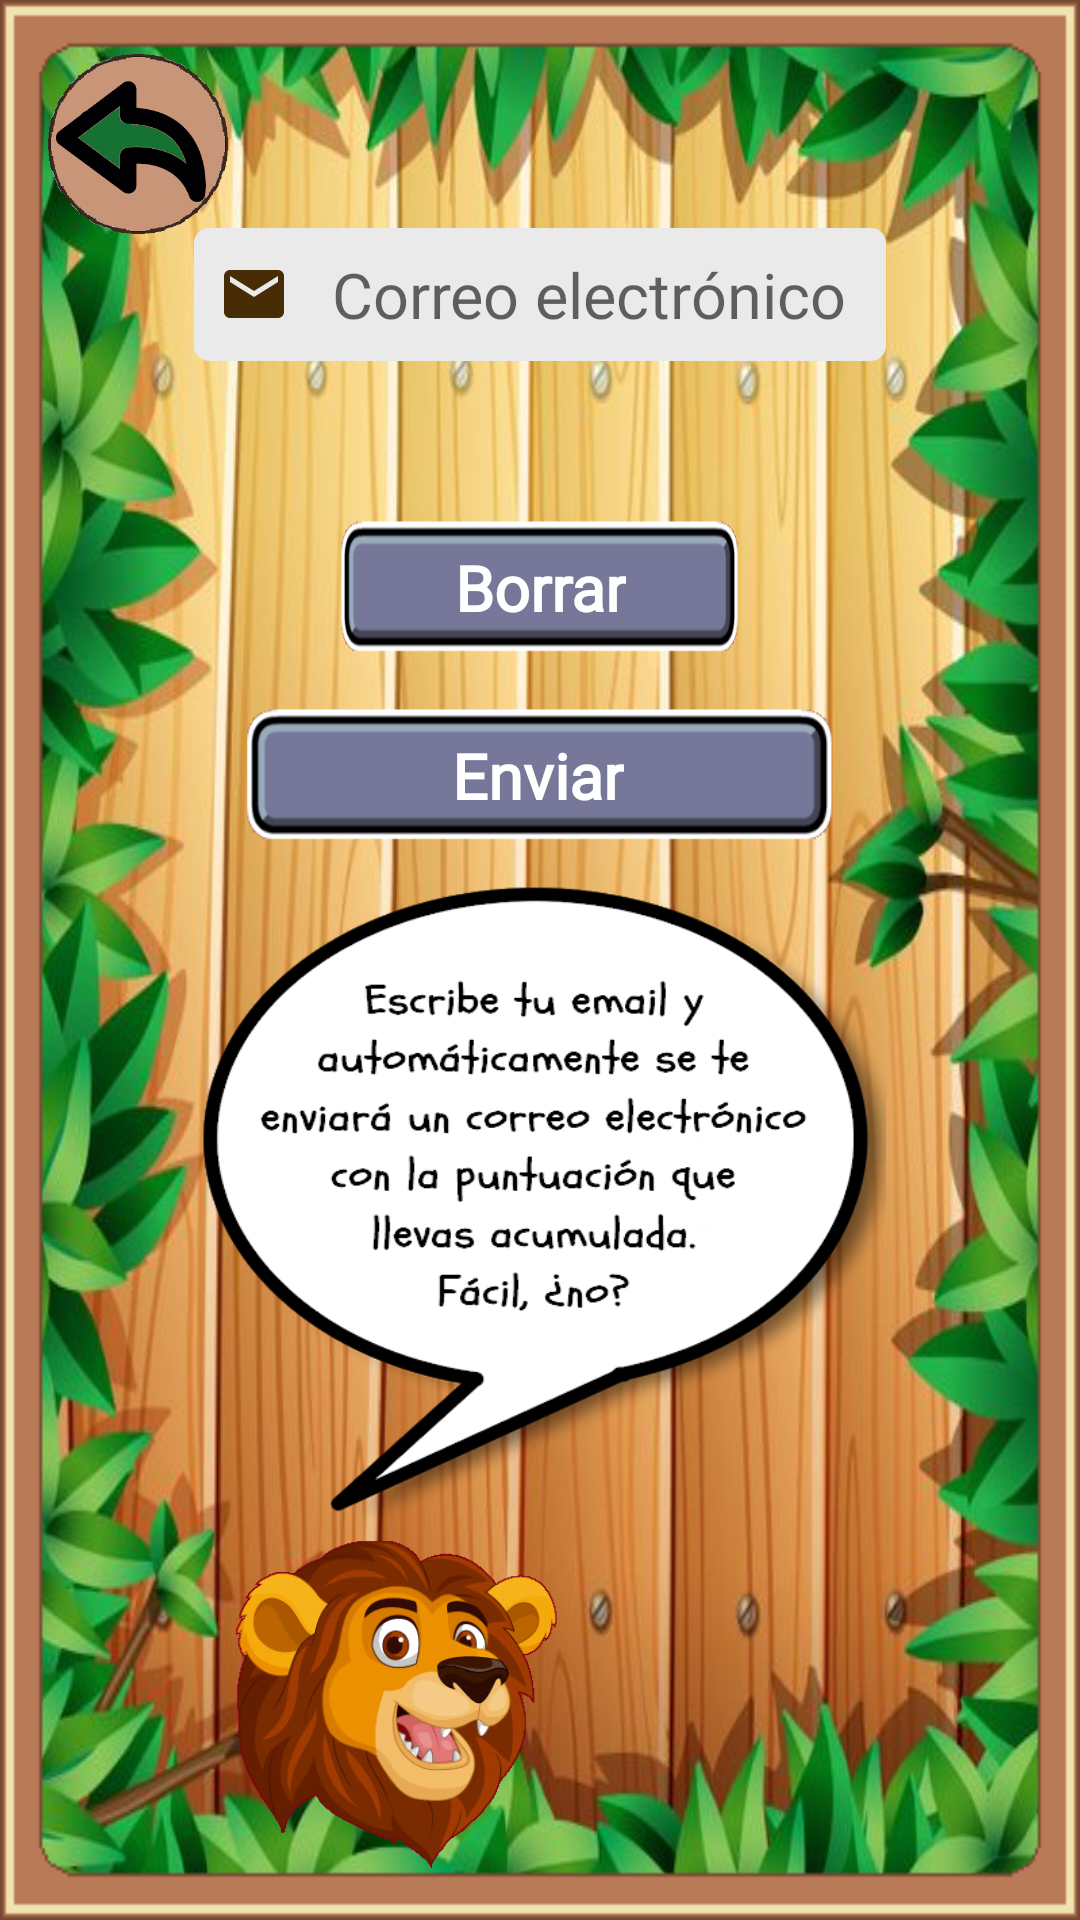

This screen was rendered from an Android layout file. Write that file and the resources it references.
<!-- AndroidManifest.xml: application theme Theme.TopTrumpsGame.NoActionBar -->
<!-- res/layout/fragment_correo.xml -->
<?xml version="1.0" encoding="utf-8"?>
<androidx.constraintlayout.widget.ConstraintLayout xmlns:android="http://schemas.android.com/apk/res/android"
    xmlns:app="http://schemas.android.com/apk/res-auto"
    xmlns:tools="http://schemas.android.com/tools"
    android:layout_width="match_parent"
    android:layout_height="match_parent"
    android:background="@drawable/bg_correo"
    android:focusable="true"
    android:focusableInTouchMode="true"
    tools:context=".view.fragment.jugar.CorreoFragment">

    <androidx.constraintlayout.widget.Guideline
        android:id="@+id/gdCorreo1"
        android:layout_width="wrap_content"
        android:layout_height="wrap_content"
        android:orientation="horizontal"
        app:layout_constraintGuide_percent="0.45" />

    <androidx.constraintlayout.widget.Guideline
        android:id="@+id/gdCorreo2"
        android:layout_width="wrap_content"
        android:layout_height="wrap_content"
        android:orientation="horizontal"
        app:layout_constraintGuide_percent="0.80" />

    <EditText
        android:id="@+id/etCorreo_Correo"
        android:layout_width="0dp"
        android:layout_height="wrap_content"
        android:layout_marginTop="44dp"
        android:layout_marginBottom="16dp"
        android:autofillHints=""
        android:background="@drawable/edittext_bg"
        android:drawableStart="@drawable/ic_email"
        android:drawablePadding="8dp"
        android:ems="10"
        android:fontFamily="@font/schoolbell"
        android:hint="@string/tvCorreoElectronicoSinPuntos"
        android:imeOptions="actionDone"
        android:inputType="textEmailAddress"
        android:padding="8dp"
        android:textAlignment="center"
        android:textSize="21sp"
        app:layout_constraintBottom_toTopOf="@+id/tvCorreo_Alerta"
        app:layout_constraintEnd_toStartOf="@+id/gdCorreo4"
        app:layout_constraintStart_toStartOf="@+id/gdCorreo3"
        app:layout_constraintTop_toTopOf="@+id/gdCorreo5" />

    <View
        android:id="@+id/viewCorreo_Borrar"
        android:layout_width="0dp"
        android:layout_height="50dp"
        android:layout_marginStart="32dp"
        android:layout_marginTop="16dp"
        android:layout_marginEnd="32dp"
        android:layout_marginBottom="8dp"
        android:background="@drawable/bt_enviar_correo"
        app:layout_constraintBottom_toTopOf="@+id/viewCorreo_Enviar"
        app:layout_constraintEnd_toEndOf="@+id/viewCorreo_Enviar"
        app:layout_constraintHorizontal_bias="0.512"
        app:layout_constraintStart_toStartOf="@+id/viewCorreo_Enviar"
        app:layout_constraintTop_toBottomOf="@+id/tvCorreo_Alerta" />

    <View
        android:id="@+id/viewCorreo_Enviar"
        android:layout_width="0dp"
        android:layout_height="50dp"
        android:layout_marginStart="16dp"
        android:layout_marginEnd="16dp"
        android:background="@drawable/bt_enviar_correo"
        app:layout_constraintBottom_toTopOf="@+id/gdCorreo1"
        app:layout_constraintEnd_toStartOf="@+id/gdCorreo4"
        app:layout_constraintStart_toStartOf="@+id/gdCorreo3"
        app:layout_constraintTop_toBottomOf="@+id/viewCorreo_Borrar" />

    <TextView
        android:id="@+id/tvCorreo_Borrar"
        android:layout_width="wrap_content"
        android:layout_height="wrap_content"
        android:fontFamily="@font/schoolbell"
        android:text="@string/tvBorrarCorreo"
        android:textColor="#FFFFFF"
        android:textSize="21sp"
        android:textStyle="bold"
        app:layout_constraintBottom_toBottomOf="@+id/viewCorreo_Borrar"
        app:layout_constraintEnd_toEndOf="@+id/viewCorreo_Borrar"
        app:layout_constraintStart_toStartOf="@+id/viewCorreo_Borrar"
        app:layout_constraintTop_toTopOf="@+id/viewCorreo_Borrar" />

    <TextView
        android:id="@+id/tvCorreo_Enviar"
        android:layout_width="wrap_content"
        android:layout_height="wrap_content"
        android:fontFamily="@font/schoolbell"
        android:text="@string/tvCorreoEnviar"
        android:textColor="#FFFFFF"
        android:textSize="21sp"
        android:textStyle="bold"
        app:layout_constraintBottom_toBottomOf="@+id/viewCorreo_Enviar"
        app:layout_constraintEnd_toEndOf="@+id/viewCorreo_Enviar"
        app:layout_constraintHorizontal_bias="0.496"
        app:layout_constraintStart_toStartOf="@+id/viewCorreo_Enviar"
        app:layout_constraintTop_toTopOf="@+id/viewCorreo_Enviar" />

    <View
        android:id="@+id/viewCorreo_Back"
        android:layout_width="60dp"
        android:layout_height="60dp"
        android:layout_marginStart="16dp"
        android:layout_marginTop="18dp"
        android:background="@drawable/back_2"
        app:layout_constraintStart_toStartOf="parent"
        app:layout_constraintTop_toTopOf="parent" />

    <TextView
        android:id="@+id/tvCorreo_Alerta"
        android:layout_width="0dp"
        android:layout_height="wrap_content"
        android:layout_marginTop="8dp"
        android:fontFamily="@font/schoolbell"
        android:textAlignment="center"
        android:textColor="#D3443A"
        android:textSize="16sp"
        android:textStyle="bold"
        app:layout_constraintEnd_toStartOf="@+id/gdCorreo4"
        app:layout_constraintStart_toStartOf="@+id/gdCorreo3"
        app:layout_constraintTop_toBottomOf="@+id/etCorreo_Correo" />

    <View
        android:layout_width="0dp"
        android:layout_height="0dp"
        android:background="@drawable/bocadillo_correo"
        app:layout_constraintBottom_toTopOf="@+id/gdCorreo2"
        app:layout_constraintEnd_toStartOf="@+id/gdCorreo4"
        app:layout_constraintStart_toStartOf="@+id/gdCorreo3"
        app:layout_constraintTop_toTopOf="@+id/gdCorreo1" />

    <ImageView
        android:id="@+id/imgCorreo_Leon"
        android:layout_width="120dp"
        android:layout_height="110dp"
        android:layout_marginStart="8dp"
        android:layout_marginBottom="16dp"
        android:contentDescription="@string/contLeon"
        android:src="@drawable/leon_tutorial_cara"
        app:layout_constraintBottom_toBottomOf="parent"
        app:layout_constraintStart_toStartOf="@+id/gdCorreo3"
        app:layout_constraintTop_toTopOf="@+id/gdCorreo2" />

    <androidx.constraintlayout.widget.Guideline
        android:id="@+id/gdCorreo3"
        android:layout_width="wrap_content"
        android:layout_height="wrap_content"
        android:orientation="vertical"
        app:layout_constraintGuide_percent="0.18" />

    <androidx.constraintlayout.widget.Guideline
        android:id="@+id/gdCorreo4"
        android:layout_width="wrap_content"
        android:layout_height="wrap_content"
        android:orientation="vertical"
        app:layout_constraintGuide_percent="0.82" />

    <androidx.constraintlayout.widget.Guideline
        android:id="@+id/gdCorreo5"
        android:layout_width="wrap_content"
        android:layout_height="wrap_content"
        android:orientation="horizontal"
        app:layout_constraintGuide_percent="0.05" />

    <View
        android:layout_width="wrap_content"
        android:layout_height="wrap_content"
        android:background="@drawable/marco_correo_bg"
        app:layout_constraintBottom_toBottomOf="parent"
        app:layout_constraintEnd_toEndOf="parent"
        app:layout_constraintStart_toStartOf="parent"
        app:layout_constraintTop_toTopOf="parent" />

</androidx.constraintlayout.widget.ConstraintLayout>
<!-- resources referenced by this layout -->
<resources>
  <!-- drawable back_2: png bitmap (drawable, 25976 bytes) -->
  <!-- drawable bg_correo: jpg bitmap (drawable, 71711 bytes) -->
  <!-- drawable bocadillo_correo: png bitmap (drawable, 42519 bytes) -->
  <!-- drawable bt_enviar_correo: png bitmap (drawable, 6345 bytes) -->
  <!-- drawable edittext_bg (drawable) -->
  <?xml version="1.0" encoding="utf-8"?>
  <shape xmlns:android="http://schemas.android.com/apk/res/android"
      android:shape="rectangle">
  
      <solid android:color="#EAEAEA" />
      <corners android:radius="5dp" />
  
  </shape>
  <!-- drawable ic_email (drawable) -->
  <vector xmlns:android="http://schemas.android.com/apk/res/android"
      android:width="24dp"
      android:height="24dp"
      android:tint="#472C06"
      android:viewportWidth="24"
      android:viewportHeight="24">
      <path
          android:fillColor="@android:color/white"
          android:pathData="M20,4L4,4c-1.1,0 -1.99,0.9 -1.99,2L2,18c0,1.1 0.9,2 2,2h16c1.1,0 2,-0.9 2,-2L22,6c0,-1.1 -0.9,-2 -2,-2zM20,8l-8,5 -8,-5L4,6l8,5 8,-5v2z" />
  </vector>
  <!-- drawable leon_tutorial_cara: png bitmap (drawable, 99678 bytes) -->
  <!-- drawable marco_correo_bg: png bitmap (drawable, 4389 bytes) -->
  <string name="contLeon">León</string>
  <string name="tvBorrarCorreo">Borrar</string>
  <string name="tvCorreoElectronicoSinPuntos">Correo electrónico</string>
  <string name="tvCorreoEnviar">Enviar</string>
  <style name="Theme.TopTrumpsGame.NoActionBar">
          <item name="windowActionBar">false</item>
          <item name="windowNoTitle">true</item>
      </style>
</resources>
